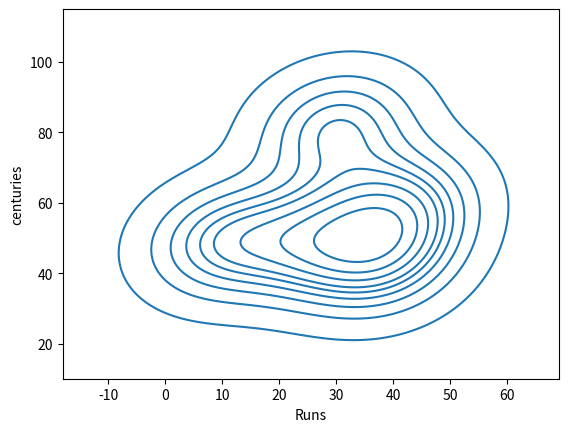

The script that saved this image:
import pandas as pd
import seaborn as sns
import matplotlib.pyplot as plt


run = {
    "player" :["Kohli","Rohit","Warner","Smith","Root"],
    "centuries" : [81,49,49,44,59],
    "Runs" : [30,10,26,38,41],
    "100s in 2018" : [54,32,22,12,18],
    "100s in 2019" : [9,9,8,6,4]
}

ff  = pd.DataFrame(run)

sns.kdeplot(data= ff, x="Runs",y = "centuries")
plt.show()
